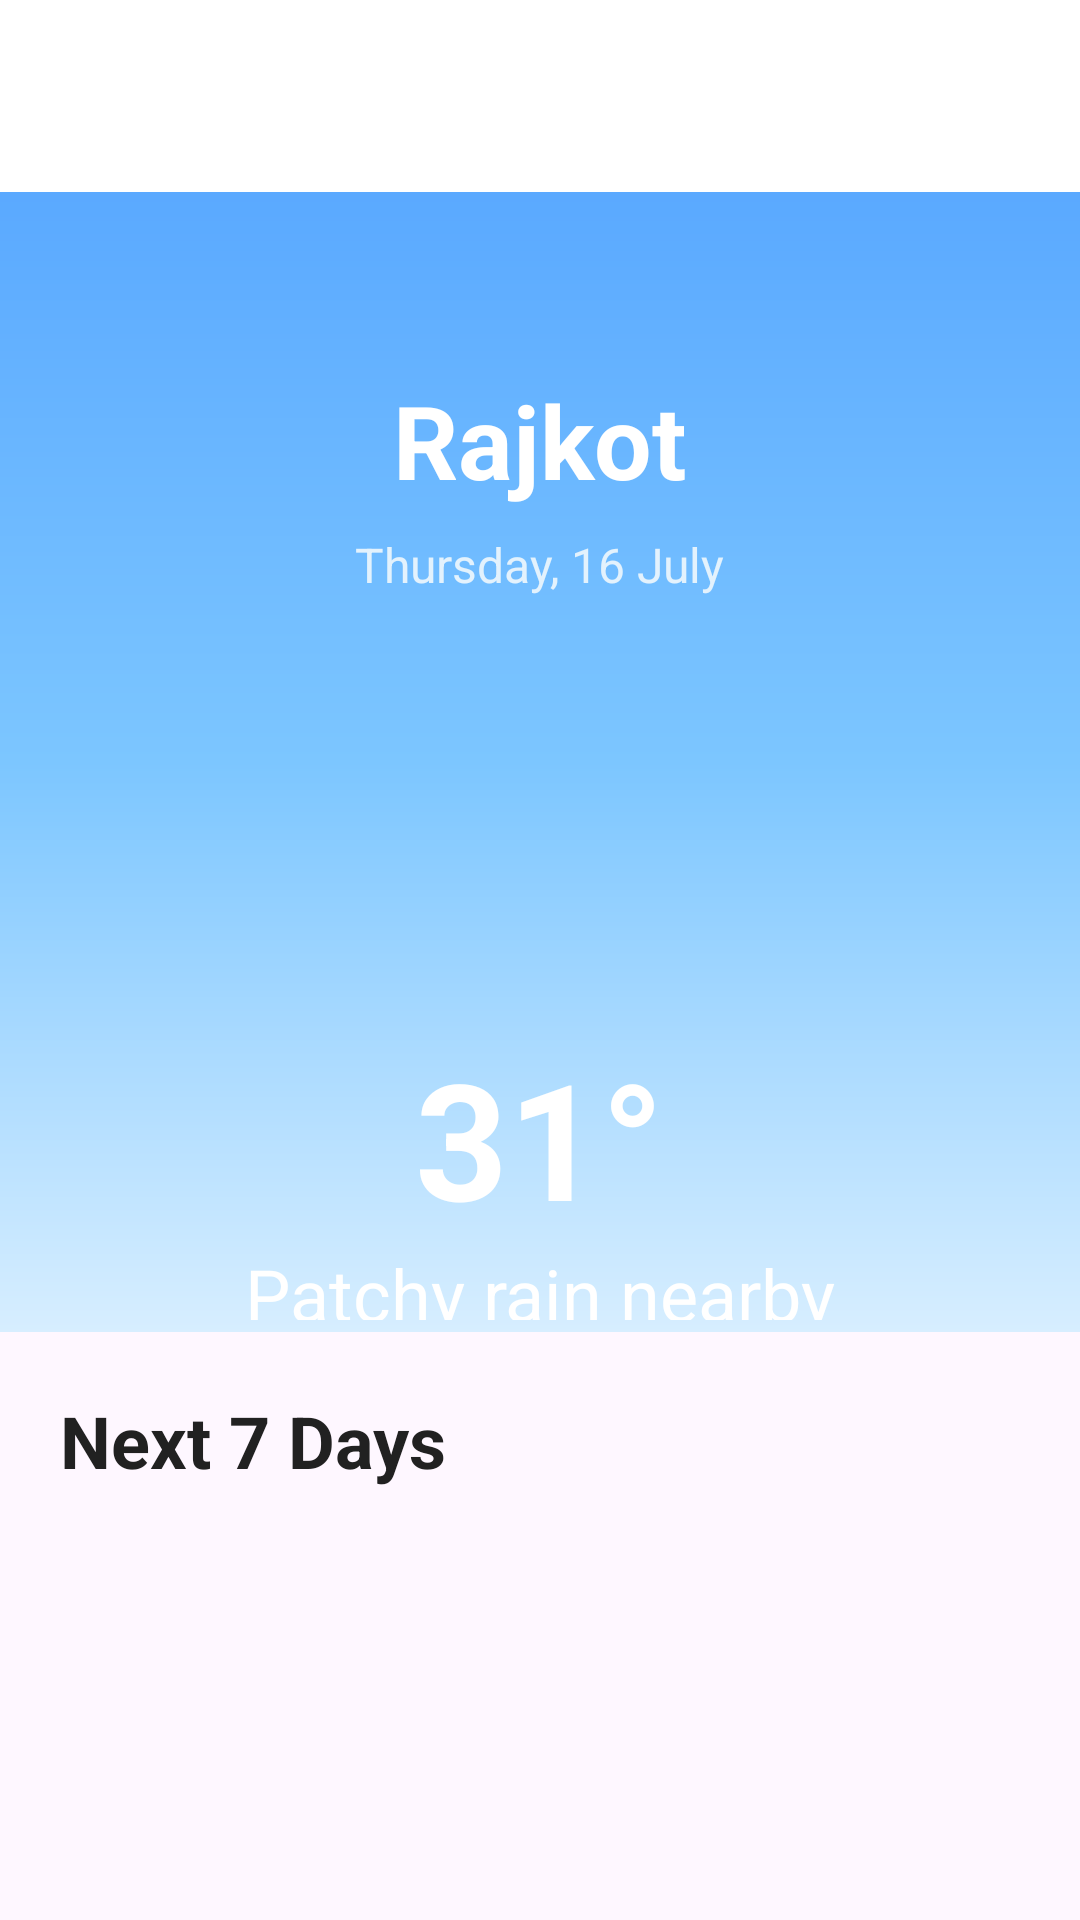

Produce the Android XML layout that renders to this screen, including the resource entries it uses.
<!-- AndroidManifest.xml: application theme Theme.SkyCastWeather -->
<!-- res/layout/activity_forecast.xml -->
<?xml version="1.0" encoding="utf-8"?>
<LinearLayout
    xmlns:android="http://schemas.android.com/apk/res/android"
    xmlns:app="http://schemas.android.com/apk/res-auto"
    android:layout_width="match_parent"
    android:layout_height="match_parent"
    android:orientation="vertical">

    

    <com.google.android.material.appbar.MaterialToolbar
        android:id="@+id/toolbar"
        android:layout_width="match_parent"
        android:layout_height="?attr/actionBarSize"
        android:background="@android:color/white"
        android:elevation="4dp"
        android:title="7-Day Forecast"
        app:titleCentered="true"
        android:titleTextColor="@color/text_primary"
        android:navigationIcon="@drawable/ic_arrow_back"
        app:navigationIconTint="@color/text_primary" />

    

    <androidx.core.widget.NestedScrollView
        android:layout_width="match_parent"
        android:layout_height="0dp"
        android:layout_weight="1"
        android:fillViewport="true"
        android:clipToPadding="false"
        android:paddingBottom="24dp">

        <LinearLayout
            android:layout_width="match_parent"
            android:layout_height="wrap_content"
            android:orientation="vertical">

            <include
                android:id="@+id/headerLayout"
                layout="@layout/layout_forecast_header" />

            <TextView
                android:id="@+id/tvNextDays"
                android:layout_width="wrap_content"
                android:layout_height="wrap_content"
                android:layout_marginStart="20dp"
                android:layout_marginTop="20dp"
                android:layout_marginBottom="12dp"
                android:text="Next 7 Days"
                android:textColor="@color/text_primary"
                android:textSize="24sp"
                android:textStyle="bold" />

            <include
                android:id="@+id/forecastLayout"
                layout="@layout/layout_forecast" />

        </LinearLayout>

    </androidx.core.widget.NestedScrollView>
</LinearLayout>
<!-- res/layout/layout_forecast_header.xml (included above) -->
<?xml version="1.0" encoding="utf-8"?>
<LinearLayout
    xmlns:android="http://schemas.android.com/apk/res/android"
    xmlns:app="http://schemas.android.com/apk/res-auto"
    android:id="@+id/headerRoot"
    android:layout_width="match_parent"
    android:layout_height="380dp"
    android:orientation="vertical"
    android:gravity="center"
    android:background="@drawable/bg_weather_gradient">

    <ImageButton
        android:id="@+id/btnBack"
        android:layout_width="48dp"
        android:layout_height="48dp"
        android:layout_gravity="start"
        android:layout_marginStart="16dp"
        android:layout_marginTop="16dp"
        android:background="@android:color/transparent"
        android:padding="10dp"
        android:src="@drawable/ic_arrow_back"
        android:contentDescription="Back"
        app:tint="@android:color/white" />

    <TextView
        android:id="@+id/tvForecastCity"
        android:layout_width="wrap_content"
        android:layout_height="wrap_content"
        android:text="Rajkot"
        android:textColor="@android:color/white"
        android:textStyle="bold"
        android:textSize="34sp"/>

    <TextView
        android:id="@+id/tvForecastDate"
        android:layout_width="wrap_content"
        android:layout_height="wrap_content"
        android:text="Thursday, 16 July"
        android:textColor="@color/text_secondary"
        android:textSize="16sp"
        android:layout_marginTop="8dp"/>

    <ImageView
        android:id="@+id/imgForecastWeather"
        android:layout_width="120dp"
        android:layout_height="120dp"
        android:layout_marginTop="24dp"/>

    <TextView
        android:id="@+id/tvForecastTemp"
        android:layout_width="wrap_content"
        android:layout_height="wrap_content"
        android:text="31°"
        android:textColor="@android:color/white"
        android:textStyle="bold"
        android:textSize="54sp"/>

    <TextView
        android:id="@+id/tvForecastCondition"
        android:layout_width="wrap_content"
        android:layout_height="wrap_content"
        android:text="Patchy rain nearby"
        android:textColor="@android:color/white"
        android:textSize="24sp"/>

    <TextView
        android:id="@+id/tvForecastFeels"
        android:layout_width="wrap_content"
        android:layout_height="wrap_content"
        android:text="Feels Like 34°"
        android:textColor="@color/text_secondary"
        android:textSize="18sp"
        android:layout_marginTop="8dp"/>

</LinearLayout>
<!-- res/layout/layout_forecast.xml (included above) -->
<?xml version="1.0" encoding="utf-8"?>
<LinearLayout
    xmlns:android="http://schemas.android.com/apk/res/android"
    android:layout_width="match_parent"
    android:layout_height="wrap_content"
    android:orientation="vertical"
    android:padding="20dp">

   

    <androidx.recyclerview.widget.RecyclerView
        android:id="@+id/rvForecast"
        android:layout_width="match_parent"
        android:layout_height="wrap_content"
        android:layout_marginTop="16dp"
        android:nestedScrollingEnabled="false"/>

</LinearLayout>
<!-- resources referenced by this layout -->
<resources>
  <color name="text_primary">#212121</color>
  <color name="text_secondary">#E3F2FD</color>
  <!-- drawable bg_weather_gradient (drawable) -->
  <?xml version="1.0" encoding="utf-8"?>
  <shape xmlns:android="http://schemas.android.com/apk/res/android">
  
      <gradient
          android:angle="270"
          android:startColor="#5AA9FF"
          android:centerColor="#7CC6FF"
          android:endColor="#D7EEFF"/>
  
      <corners android:radius="0dp"/>
  
  </shape>
  <style name="Theme.SkyCastWeather" parent="Base.Theme.SkyCastWeather" />
  <style name="Base.Theme.SkyCastWeather" parent="Theme.Material3.DayNight.NoActionBar">
          
          
      </style>
</resources>
